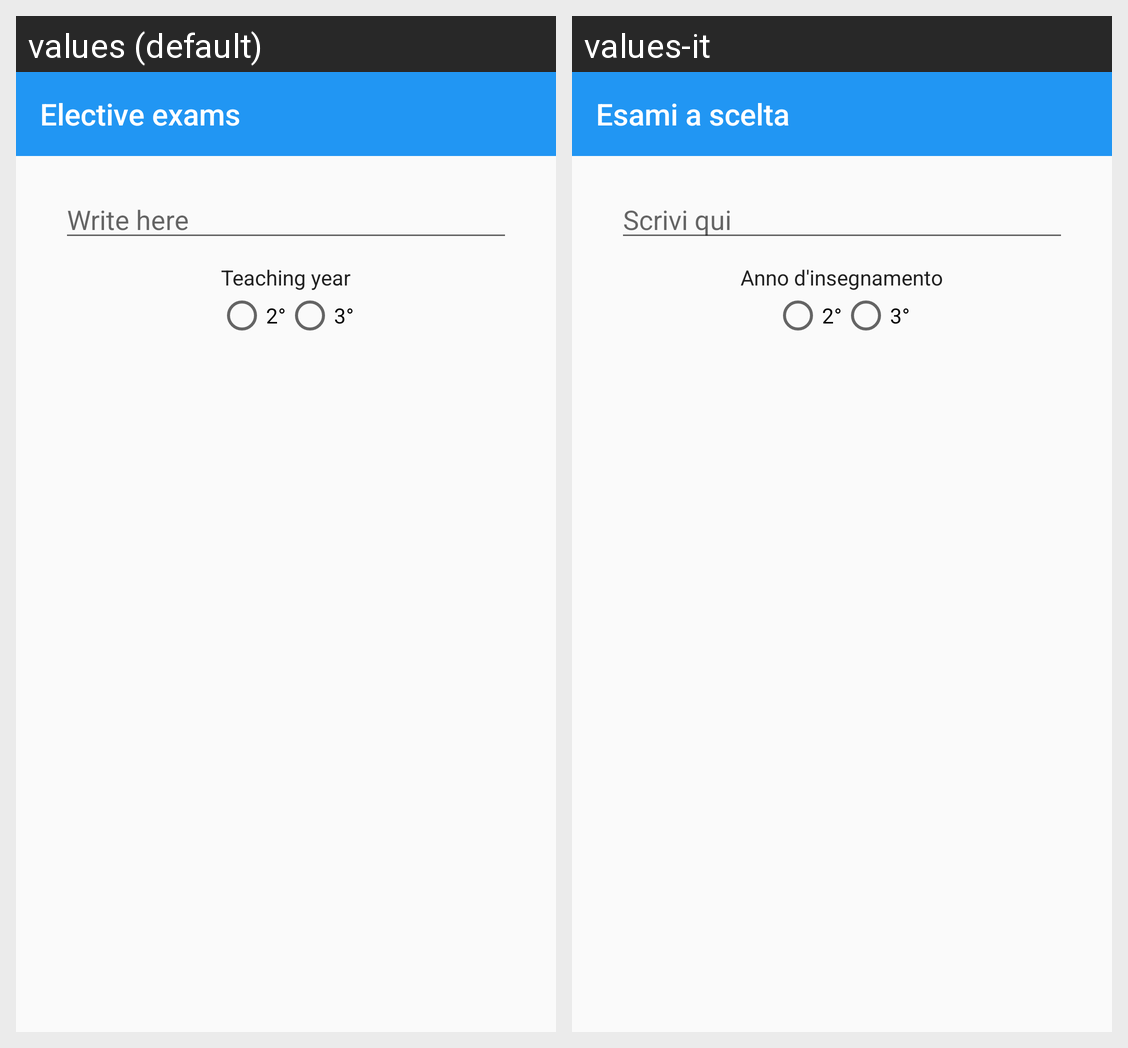

Locale-by-locale string values for the Android screen shown in this grid:
Android screen res/layout/activity_elective_exams.xml rendered under 2 locales, left to right: values (default), values-it. Device: Nexus 5 (rendered at 1080×1920; each locale shown at half size, 540×960, under a caption strip naming it); theme AppTheme.
Strings drawn on this screen, with the default value and each locale's value (text and hints the layout hard-codes, and strings that could not be matched under every locale, appear in the picture but are not listed):

elective_exams
  values: Elective exams
  values-it: Esami a scelta

write_here
  values: Write here
  values-it: Scrivi qui

teaching_year
  values: Teaching year
  values-it: Anno d'insegnamento
